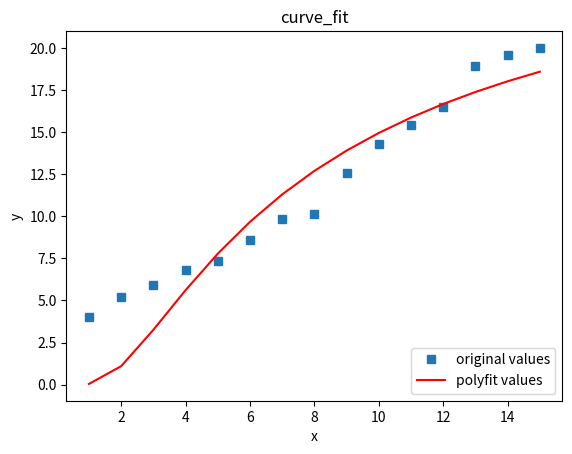

Write the Python code that produced this figure.
#encoding=utf-8
#By：Eastmount CSDN
import numpy as np
import matplotlib.pyplot as plt
from scipy.optimize import curve_fit
 
#自定义函数 e指数形式
def func(x, a, b):
    return a*np.exp(b/x)
 
#定义x、y散点坐标
x = np.arange(1, 16, 1)
num = [4.00, 5.20, 5.900, 6.80, 7.34,
       8.57, 9.86, 10.12, 12.56, 14.32,
       15.42, 16.50, 18.92, 19.58, 20.00]
y = np.array(num)
 
#非线性最小二乘法拟合
popt, pcov = curve_fit(func, x, y)
#获取popt里面是拟合系数
a = popt[0] 
b = popt[1]
yvals = func(x,a,b) #拟合y值
print('系数a:', a)
print('系数b:', b)
 
#绘图
plot1 = plt.plot(x, y, 's',label='original values')
plot2 = plt.plot(x, yvals, 'r',label='polyfit values')
plt.xlabel('x')
plt.ylabel('y')
plt.legend(loc=4) #指定legend的位置右下角
plt.title('curve_fit')
plt.show()
plt.savefig('test2.png')
